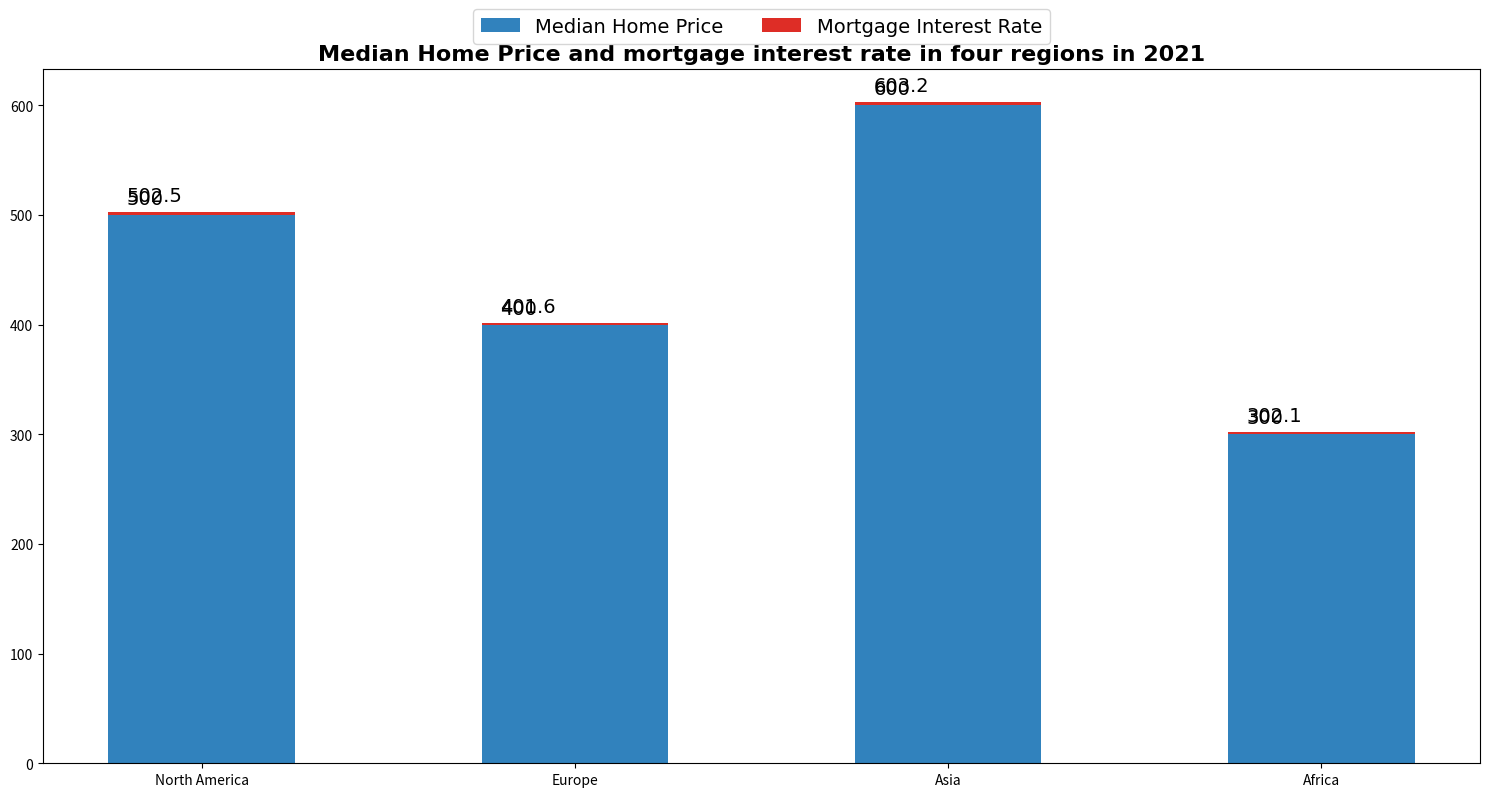

Generate this figure with matplotlib: (Note: this script raises an exception after producing the figure.)

import matplotlib.pyplot as plt
import numpy as np

fig = plt.figure(figsize=(15, 8))
ax = fig.add_subplot(1, 1, 1)

Region = np.arange(4)
Median_Home_Price = [500, 400, 600, 300]
Mortgage_Interest_Rate = [2.5, 1.6, 3.2, 2.1]

ax.bar(Region, Median_Home_Price, color='#3182bd', width=0.5, label='Median Home Price')
ax.bar(Region, Mortgage_Interest_Rate, color='#de2d26', bottom=Median_Home_Price, width=0.5, label='Mortgage Interest Rate')

ax.set_xticks(Region)
ax.set_xticklabels(['North America', 'Europe', 'Asia', 'Africa'], fontsize=10, wrap=True)
ax.legend(loc='upper center', bbox_to_anchor=(0.5, 1.1), ncol=2, prop={'family':'Times New Roman', 'size':'14'})
ax.set_title('Median Home Price and mortgage interest rate in four regions in 2021', fontsize=16, fontweight='bold', family='Times New Roman')

for i, j in zip(Region, Median_Home_Price):
    ax.annotate(str(j), xy=(i-0.2, j+10), fontsize=14, family='Times New Roman')

for i, j in zip(Region, np.add(Median_Home_Price, Mortgage_Interest_Rate)):
    ax.annotate(str(j), xy=(i-0.2, j+10), fontsize=14, family='Times New Roman')

plt.tight_layout()
plt.savefig('Bar Chart/png/167.png')
plt.clf()
